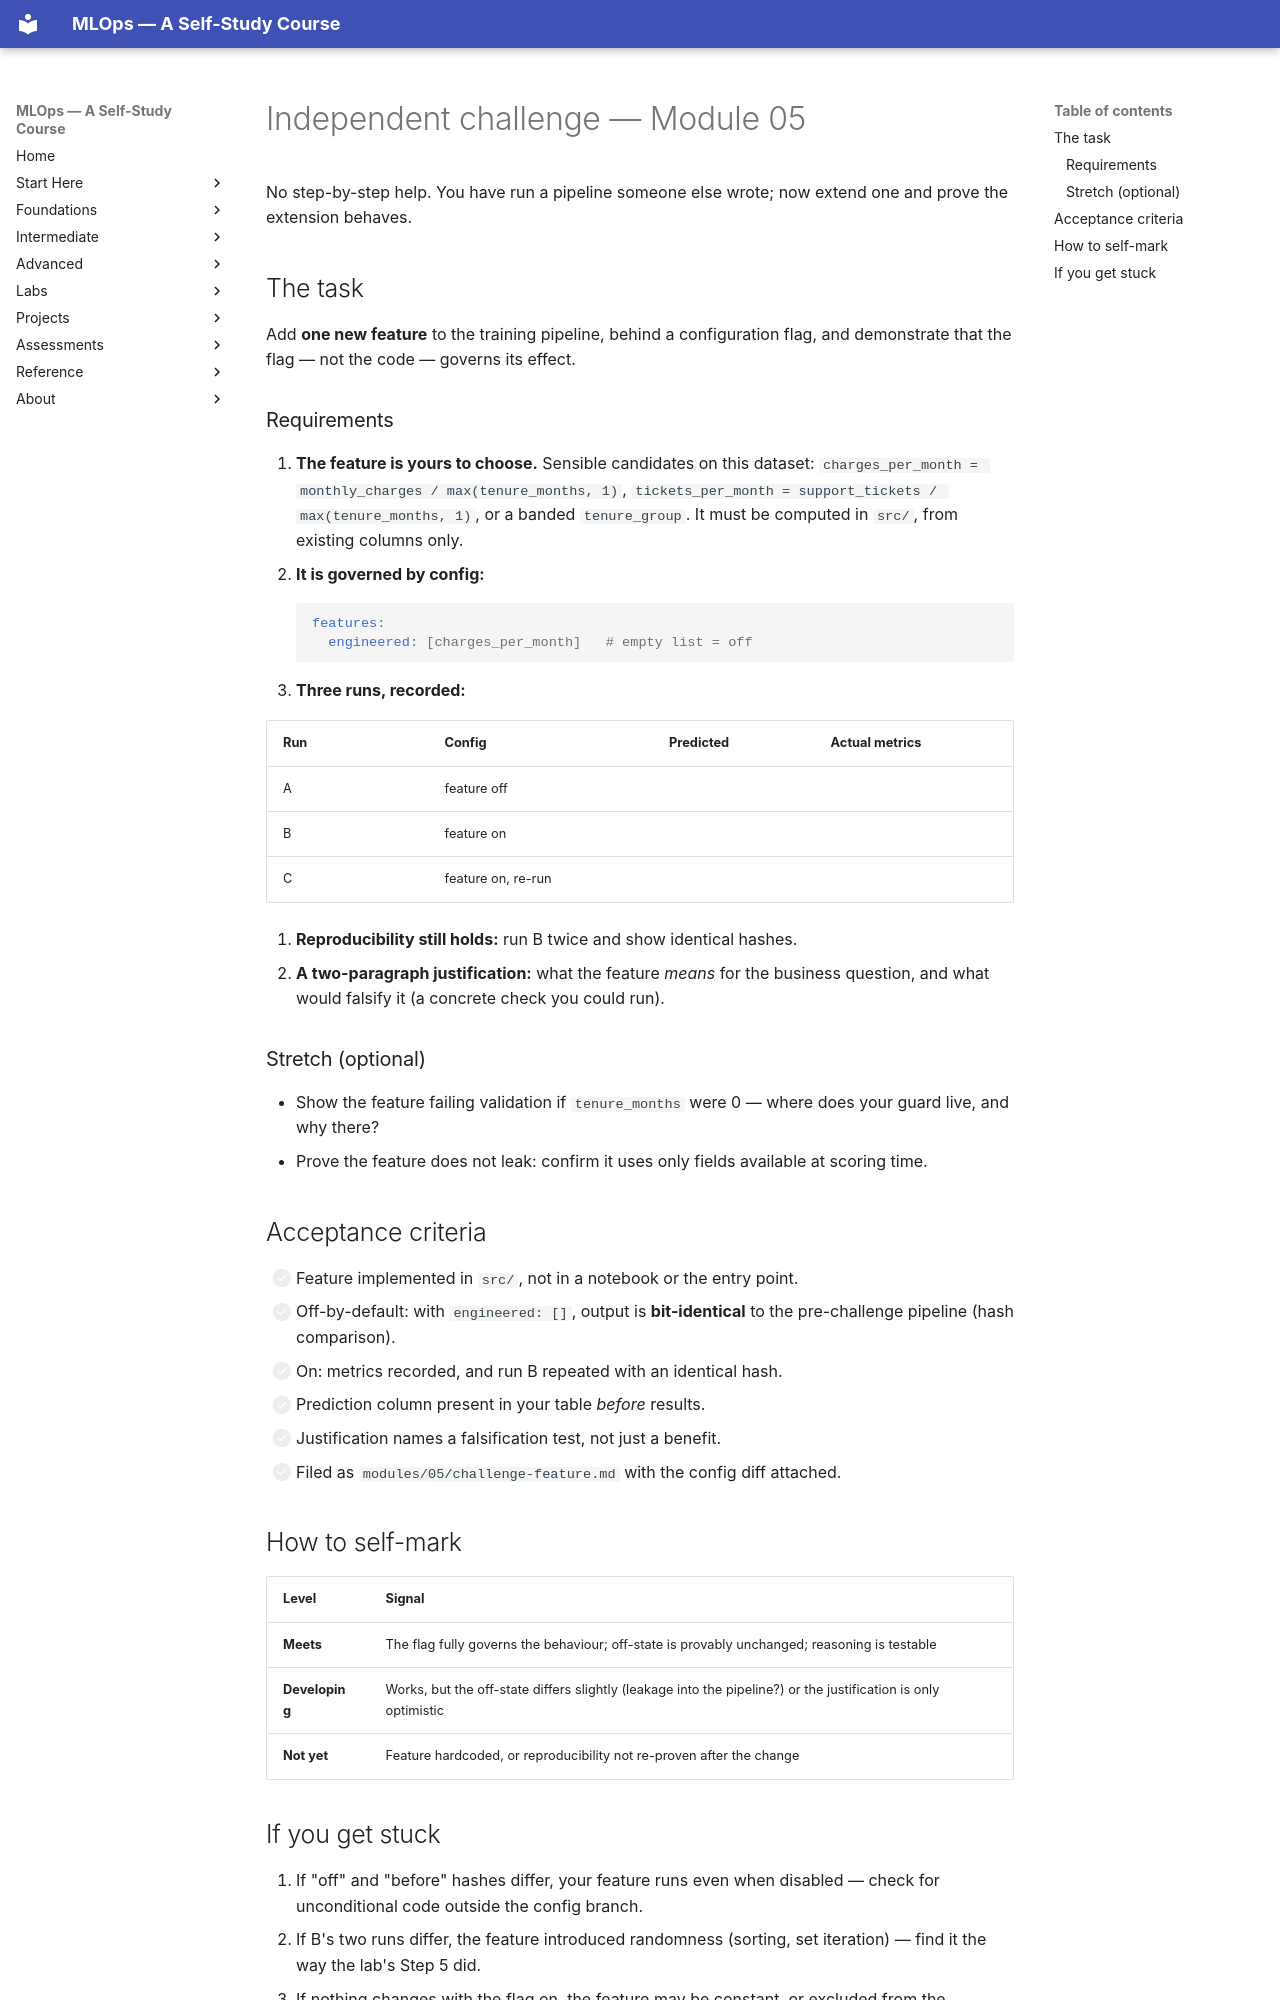

repository: nadeem-majeedch/MLOps2026 · page: modules/05-reproducible-training-pipelines/independent-challenge/index.html · generator: mkdocs

# Independent challenge — Module 05

No step-by-step help. You have run a pipeline someone else wrote; now extend one
and prove the extension behaves.

## The task

Add **one new feature** to the training pipeline, behind a configuration flag,
and demonstrate that the flag — not the code — governs its effect.

### Requirements

1. **The feature is yours to choose.** Sensible candidates on this dataset:
   `charges_per_month = monthly_charges / max(tenure_months, 1)`,
   `tickets_per_month = support_tickets / max(tenure_months, 1)`, or a banded
   `tenure_group`. It must be computed in `src/`, from existing columns only.
2. **It is governed by config:**
   ```yaml
   features:
     engineered: [charges_per_month]   # empty list = off
   ```
3. **Three runs, recorded:**

   | Run | Config | Predicted | Actual metrics |
   |---|---|---|---|
   | A | feature off | | |
   | B | feature on | | |
   | C | feature on, re-run | | |

4. **Reproducibility still holds:** run B twice and show identical hashes.
5. **A two-paragraph justification:** what the feature *means* for the business
   question, and what would falsify it (a concrete check you could run).

### Stretch (optional)

- Show the feature failing validation if `tenure_months` were 0 — where does
  your guard live, and why there?
- Prove the feature does not leak: confirm it uses only fields available at
  scoring time.

## Acceptance criteria

- [ ] Feature implemented in `src/`, not in a notebook or the entry point.
- [ ] Off-by-default: with `engineered: []`, output is **bit-identical** to the
      pre-challenge pipeline (hash comparison).
- [ ] On: metrics recorded, and run B repeated with an identical hash.
- [ ] Prediction column present in your table *before* results.
- [ ] Justification names a falsification test, not just a benefit.
- [ ] Filed as `modules/05/challenge-feature.md` with the config diff attached.

## How to self-mark

| Level | Signal |
|---|---|
| **Meets** | The flag fully governs the behaviour; off-state is provably unchanged; reasoning is testable |
| **Developing** | Works, but the off-state differs slightly (leakage into the pipeline?) or the justification is only optimistic |
| **Not yet** | Feature hardcoded, or reproducibility not re-proven after the change |
